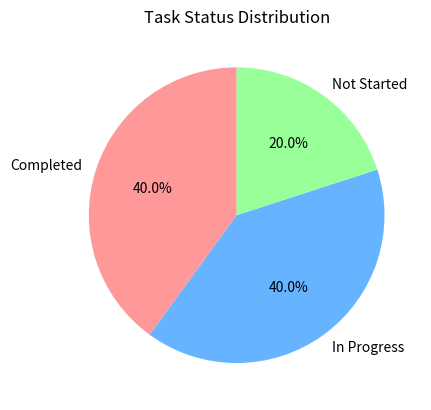

This chart was generated by the following Python code: (Note: this script raises an exception after producing the figure.)
import pandas as pd
from datetime import datetime
import matplotlib.pyplot as plt

# Step 1: Sample Data (Tasks, Resources, Status)
data = {
    'Task_ID': [1, 2, 3, 4, 5],
    'Task_Name': ['Design UI', 'Develop Backend', 'Write Documentation', 'Testing', 'Deployment'],
    'Assigned_Resource': ['Alice', 'Bob', 'Alice', 'Charlie', 'Bob'],
    'Start_Date': ['2025-03-01', '2025-03-02', '2025-03-05', '2025-03-10', '2025-03-12'],
    'End_Date': ['2025-03-10', '2025-03-15', '2025-03-07', '2025-03-14', '2025-03-18'],
    'Status': ['Completed', 'In Progress', 'Completed', 'Not Started', 'In Progress'],
    'Priority': ['High', 'Medium', 'Low', 'High', 'Medium']
}

# Step 2: Convert the dictionary to a DataFrame
df = pd.DataFrame(data)

# Step 3: Convert date columns to datetime
df['Start_Date'] = pd.to_datetime(df['Start_Date'])
df['End_Date'] = pd.to_datetime(df['End_Date'])

# Step 4: Analysis - Calculate overdue tasks
current_date = datetime.now()
df['Overdue'] = df['End_Date'] < current_date

# Step 5: Task Status Summary
status_summary = df['Status'].value_counts()

# Step 6: Percentage of tasks completed
completed_percentage = (df['Status'] == 'Completed').sum() / len(df) * 100

# Step 7: Tasks by each team member
tasks_by_member = df.groupby('Assigned_Resource')['Task_ID'].count()

# Step 8: Remaining days for each task
df['Remaining_Days'] = (df['End_Date'] - current_date).dt.days

# Display the DataFrame and results
print("Project Task Tracker:")
print(df)
print("\nStatus Summary:")
print(status_summary)
print(f"\nCompleted Tasks Percentage: {completed_percentage:.2f}%")
print("\nTasks by Team Member:")
print(tasks_by_member)
print("\nRemaining Days for Each Task:")
print(df[['Task_Name', 'Remaining_Days']])

# Step 9: Create a visualization (Task Status Distribution Pie Chart)
status_count = df['Status'].value_counts()
status_count.plot(kind='pie', autopct='%1.1f%%', startangle=90, colors=['#ff9999','#66b3ff','#99ff99'])
plt.title('Task Status Distribution')
plt.ylabel('')  # Hide the y-label
plt.savefig('images/project_task_tracker_result.png')  # Save the image
plt.show()
